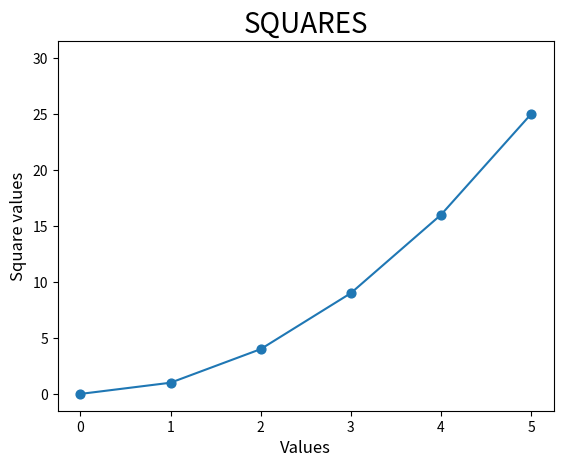

The script that saved this image:
import matplotlib.pyplot as plt

x_values = [0, 1, 2, 3, 4, 5]
squares = [0, 1, 4, 9, 16, 25]

plt.scatter(x_values, squares, s=40)
plt.plot(x_values, squares, 30)

plt.xlabel("Values", fontsize=12)
plt.ylabel("Square values", fontsize=12)
plt.title("SQUARES", fontsize=20)

plt.show()
